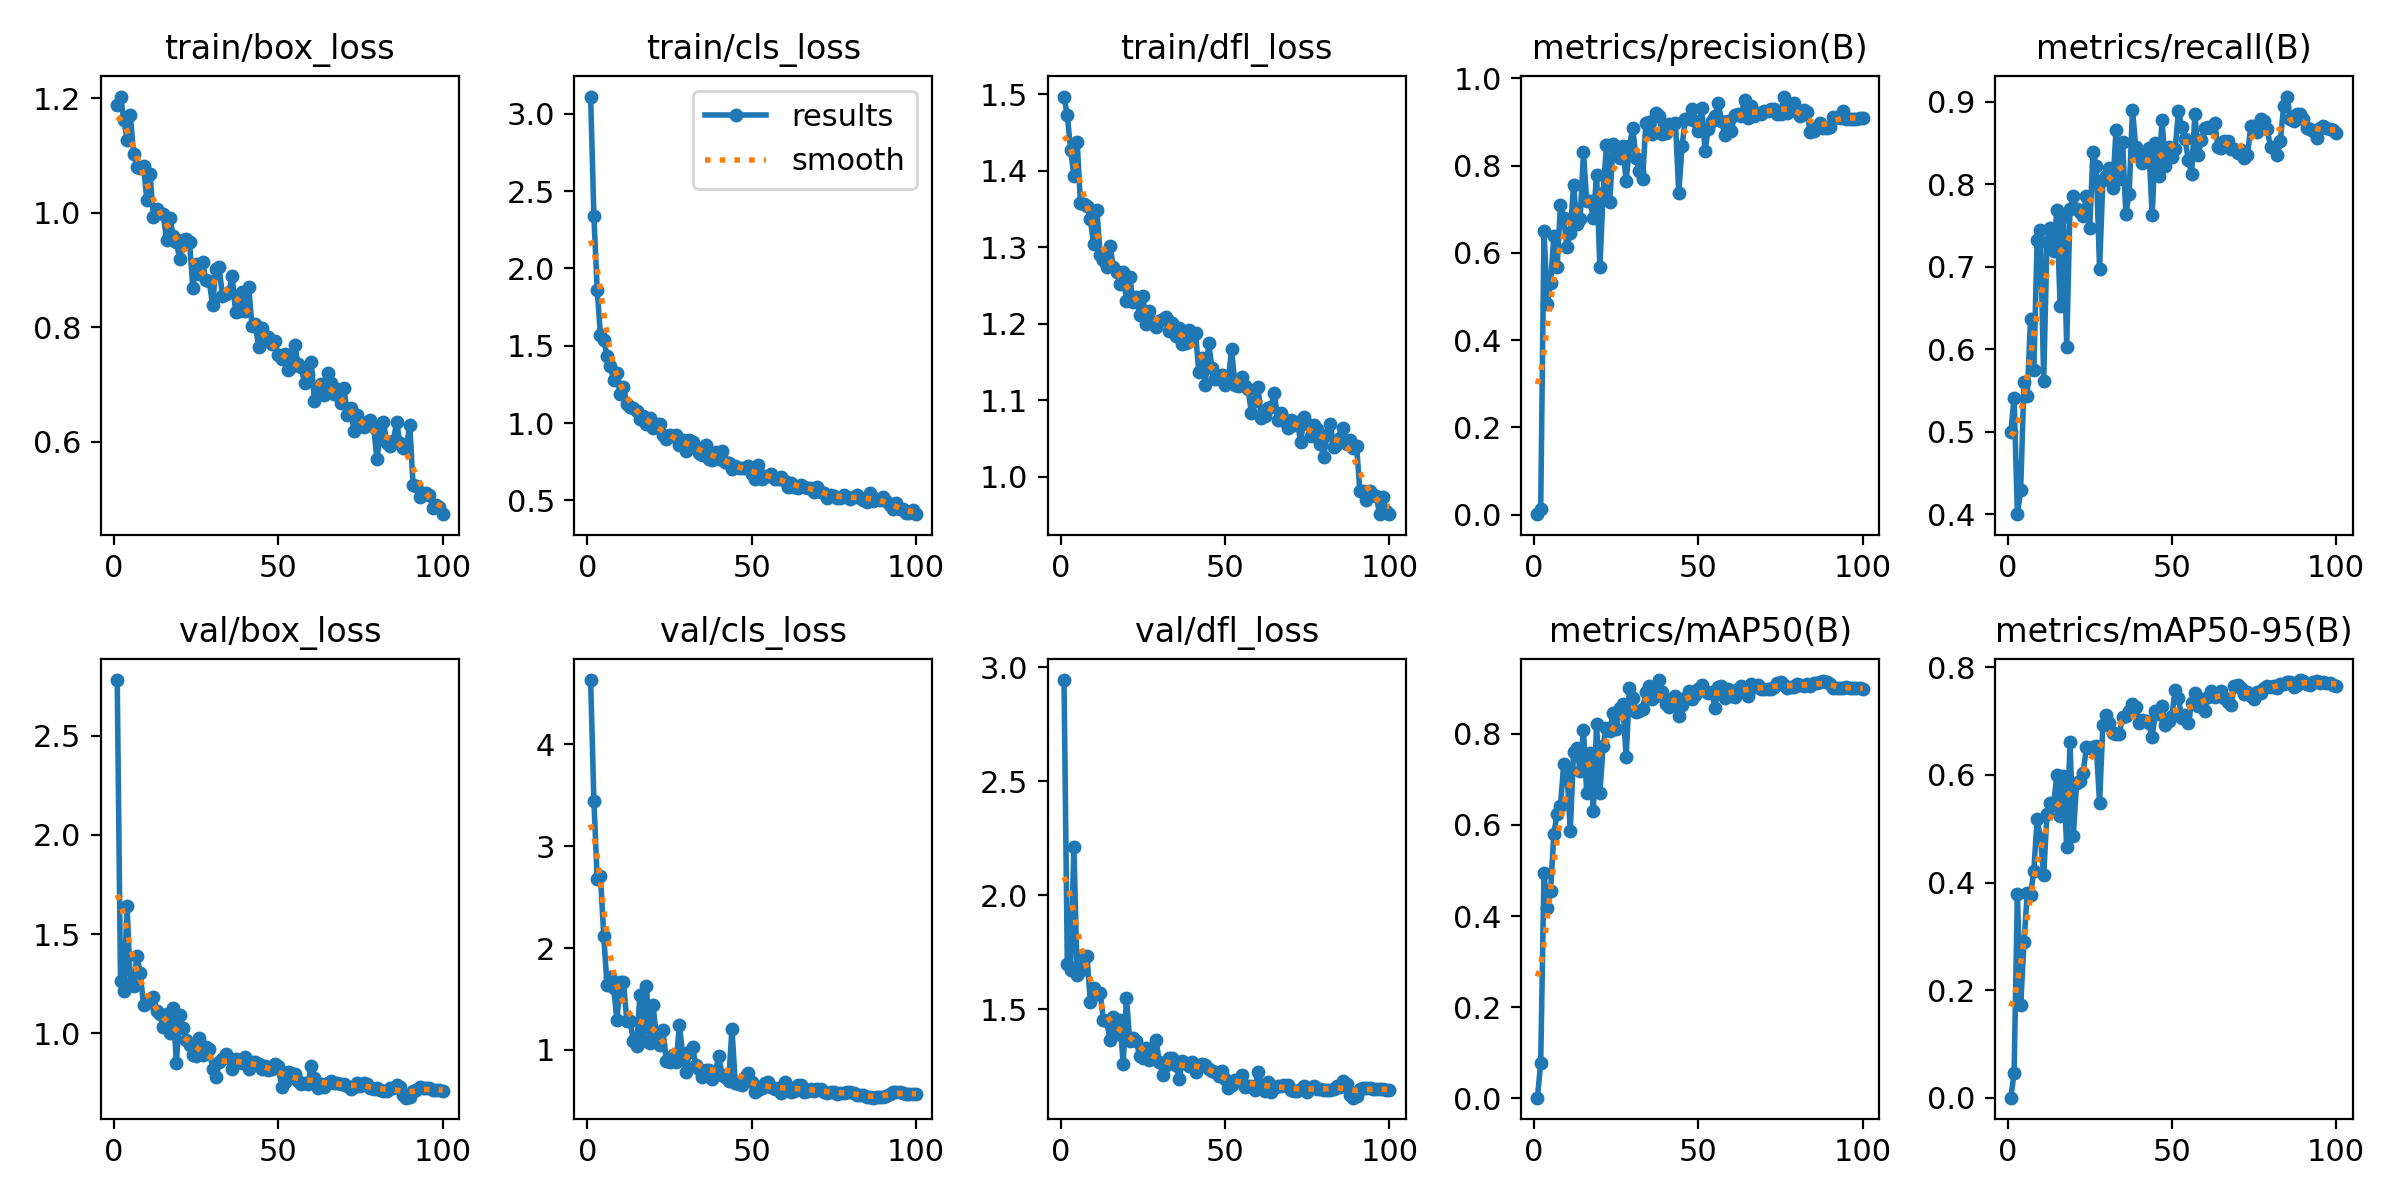

Data behind this chart, as committed beside it:
epoch, time, train/box_loss, train/cls_loss, train/dfl_loss, metrics/precision(B), metrics/recall(B), metrics/mAP50(B), metrics/mAP50-95(B), val/box_loss, val/cls_loss, val/dfl_loss, lr/pg0, lr/pg1, lr/pg2
1, 2.222, 1.188, 3.112, 1.497, 0.00112, 0.5, 0.00167, 0.0005, 2.78, 4.632, 2.944, 0.0002, 0.0002, 0.0802
2, 3.737, 1.203, 2.339, 1.473, 0.01244, 0.5409, 0.0775, 0.04627, 1.264, 3.445, 1.698, 0.0004099, 0.0004099, 0.05941
3, 5.179, 1.162, 1.863, 1.428, 0.6507, 0.4002, 0.4939, 0.3795, 1.216, 2.676, 1.673, 0.0006194, 0.0006194, 0.03862
4, 6.582, 1.128, 1.568, 1.394, 0.4839, 0.4296, 0.4174, 0.1721, 1.642, 2.709, 2.213, 0.0008282, 0.0008282, 0.01783
5, 7.945, 1.17, 1.537, 1.438, 0.531, 0.5602, 0.4543, 0.289, 1.244, 2.116, 1.652, 0.0009961, 0.0009961, 0.0009961
6, 9.31, 1.102, 1.434, 1.358, 0.6382, 0.5437, 0.5809, 0.3808, 1.239, 1.634, 1.666, 0.0009939, 0.0009939, 0.0009939
7, 10.75, 1.079, 1.37, 1.356, 0.5669, 0.6372, 0.6237, 0.3775, 1.39, 1.717, 1.731, 0.0009912, 0.0009912, 0.0009912
8, 12.17, 1.077, 1.28, 1.354, 0.7104, 0.5743, 0.6406, 0.4218, 1.306, 1.612, 1.733, 0.0009881, 0.0009881, 0.0009881
9, 13.54, 1.082, 1.326, 1.337, 0.6791, 0.7318, 0.7327, 0.5177, 1.143, 1.291, 1.532, 0.0009844, 0.0009844, 0.0009844
10, 14.9, 1.023, 1.186, 1.304, 0.6128, 0.7448, 0.7142, 0.4832, 1.165, 1.662, 1.595, 0.0009803, 0.0009803, 0.0009803
11, 16.24, 1.067, 1.231, 1.349, 0.6457, 0.5621, 0.5865, 0.4134, 1.159, 1.667, 1.567, 0.0009758, 0.0009758, 0.0009758
12, 17.62, 0.9928, 1.123, 1.29, 0.7554, 0.7299, 0.759, 0.5276, 1.181, 1.285, 1.572, 0.0009707, 0.0009707, 0.0009707
13, 19.05, 1.006, 1.102, 1.283, 0.6655, 0.7472, 0.7683, 0.5486, 1.114, 1.286, 1.452, 0.0009652, 0.0009652, 0.0009652
14, 20.41, 1, 1.1, 1.275, 0.6783, 0.7189, 0.7183, 0.5451, 1.097, 1.086, 1.447, 0.0009593, 0.0009593, 0.0009593
15, 21.79, 0.9983, 1.079, 1.302, 0.8303, 0.7685, 0.808, 0.599, 1.031, 1.039, 1.365, 0.0009529, 0.0009529, 0.0009529
16, 23.15, 0.952, 1.025, 1.274, 0.7179, 0.653, 0.6702, 0.523, 1.096, 1.541, 1.466, 0.000946, 0.000946, 0.000946
17, 24.53, 0.9916, 1.045, 1.268, 0.7183, 0.7609, 0.7575, 0.5985, 1.003, 1.087, 1.393, 0.0009388, 0.0009388, 0.0009388
18, 25.84, 0.9594, 0.9917, 1.252, 0.68, 0.6028, 0.6297, 0.4653, 1.127, 1.632, 1.452, 0.0009311, 0.0009311, 0.0009311
19, 27.26, 0.9483, 1.034, 1.267, 0.7783, 0.7703, 0.8206, 0.6616, 0.8534, 1.07, 1.259, 0.0009229, 0.0009229, 0.0009229
20, 28.62, 0.9194, 0.9682, 1.23, 0.5669, 0.7862, 0.6696, 0.4867, 1.092, 1.439, 1.551, 0.0009144, 0.0009144, 0.0009144
21, 29.92, 0.9524, 0.9912, 1.262, 0.7383, 0.7699, 0.7739, 0.5842, 1.03, 1.127, 1.361, 0.0009055, 0.0009055, 0.0009055
22, 31.24, 0.9544, 0.9943, 1.228, 0.8464, 0.766, 0.8129, 0.589, 0.9692, 1.046, 1.375, 0.0008961, 0.0008961, 0.0008961
23, 32.59, 0.9496, 0.9246, 1.236, 0.7155, 0.7618, 0.8057, 0.6042, 0.9435, 1.193, 1.363, 0.0008864, 0.0008864, 0.0008864
24, 34.03, 0.8681, 0.8996, 1.211, 0.8491, 0.7853, 0.846, 0.6514, 0.8924, 0.8914, 1.293, 0.0008763, 0.0008763, 0.0008763
25, 35.43, 0.9099, 0.9234, 1.236, 0.8255, 0.7464, 0.8111, 0.6499, 0.8879, 0.8778, 1.284, 0.0008658, 0.0008658, 0.0008658
26, 36.79, 0.8933, 0.9149, 1.2, 0.8174, 0.8392, 0.8565, 0.6517, 0.9789, 0.9498, 1.33, 0.000855, 0.000855, 0.000855
27, 38.17, 0.9132, 0.9251, 1.217, 0.8445, 0.8222, 0.8639, 0.6536, 0.8898, 0.8773, 1.279, 0.0008439, 0.0008439, 0.0008439
28, 39.52, 0.8817, 0.8581, 1.202, 0.7641, 0.6974, 0.7477, 0.5476, 0.9298, 1.24, 1.285, 0.0008323, 0.0008323, 0.0008323
29, 40.9, 0.8803, 0.8919, 1.196, 0.8447, 0.8045, 0.9007, 0.6929, 0.9233, 0.9607, 1.363, 0.0008205, 0.0008205, 0.0008205
30, 42.3, 0.839, 0.8163, 1.204, 0.8864, 0.8103, 0.8791, 0.712, 0.8232, 0.7802, 1.27, 0.0008084, 0.0008084, 0.0008084
31, 43.62, 0.9015, 0.8921, 1.207, 0.8175, 0.8192, 0.847, 0.6957, 0.7796, 0.9803, 1.213, 0.000796, 0.000796, 0.000796
32, 44.95, 0.9047, 0.8797, 1.209, 0.7878, 0.7955, 0.8498, 0.6776, 0.8574, 1.024, 1.255, 0.0007832, 0.0007832, 0.0007832
33, 46.33, 0.8553, 0.8418, 1.19, 0.7684, 0.8659, 0.854, 0.6761, 0.8704, 0.8505, 1.288, 0.0007702, 0.0007702, 0.0007702
34, 47.65, 0.8586, 0.8056, 1.202, 0.8984, 0.8067, 0.8904, 0.676, 0.8971, 0.809, 1.286, 0.000757, 0.000757, 0.000757
35, 48.95, 0.8621, 0.7903, 1.184, 0.8992, 0.8513, 0.9054, 0.7082, 0.8785, 0.7375, 1.255, 0.0007435, 0.0007435, 0.0007435
36, 50.36, 0.8894, 0.8567, 1.194, 0.8736, 0.7641, 0.8758, 0.7094, 0.8216, 0.7993, 1.195, 0.0007297, 0.0007297, 0.0007297
37, 51.69, 0.8264, 0.7705, 1.174, 0.9205, 0.788, 0.8815, 0.7188, 0.8707, 0.8064, 1.273, 0.0007158, 0.0007158, 0.0007158
38, 53.04, 0.8285, 0.7578, 1.175, 0.9132, 0.8905, 0.9176, 0.7313, 0.8606, 0.7172, 1.262, 0.0007016, 0.0007016, 0.0007016
39, 54.39, 0.862, 0.8104, 1.192, 0.8736, 0.8453, 0.892, 0.7258, 0.8489, 0.7938, 1.25, 0.0006872, 0.0006872, 0.0006872
40, 55.74, 0.8291, 0.7651, 1.182, 0.8758, 0.8353, 0.8643, 0.6961, 0.883, 0.9374, 1.27, 0.0006727, 0.0006727, 0.0006727
41, 57.09, 0.8706, 0.8162, 1.188, 0.8964, 0.8251, 0.859, 0.7026, 0.823, 0.7529, 1.226, 0.000658, 0.000658, 0.000658
42, 58.49, 0.8028, 0.7463, 1.137, 0.8941, 0.8353, 0.8758, 0.7008, 0.8545, 0.7335, 1.253, 0.0006431, 0.0006431, 0.0006431
43, 59.83, 0.8059, 0.7391, 1.156, 0.8968, 0.8436, 0.8827, 0.6964, 0.8536, 0.6922, 1.26, 0.0006281, 0.0006281, 0.0006281
44, 61.15, 0.7656, 0.7038, 1.12, 0.7369, 0.7624, 0.8384, 0.6707, 0.8463, 1.208, 1.257, 0.000613, 0.000613, 0.000613
45, 62.47, 0.799, 0.7238, 1.175, 0.8446, 0.8503, 0.8632, 0.7188, 0.8183, 0.6779, 1.236, 0.0005978, 0.0005978, 0.0005978
46, 63.8, 0.7762, 0.7065, 1.142, 0.9073, 0.8103, 0.8785, 0.7134, 0.836, 0.6641, 1.228, 0.0005824, 0.0005824, 0.0005824
47, 65.22, 0.7828, 0.708, 1.128, 0.9074, 0.8781, 0.8935, 0.7271, 0.8178, 0.656, 1.225, 0.000567, 0.000567, 0.000567
48, 66.58, 0.7717, 0.7083, 1.129, 0.9306, 0.822, 0.8756, 0.6922, 0.8204, 0.735, 1.206, 0.0005516, 0.0005516, 0.0005516
49, 67.95, 0.7753, 0.7235, 1.133, 0.9022, 0.8445, 0.8847, 0.7008, 0.847, 0.7749, 1.228, 0.0005361, 0.0005361, 0.0005361
50, 69.3, 0.7512, 0.6734, 1.12, 0.88, 0.8333, 0.8983, 0.7097, 0.8371, 0.685, 1.196, 0.0005205, 0.0005205, 0.0005205
51, 70.64, 0.7445, 0.6388, 1.129, 0.9321, 0.8423, 0.9072, 0.7579, 0.7314, 0.5873, 1.153, 0.000505, 0.000505, 0.000505
52, 72.05, 0.7526, 0.7278, 1.167, 0.8343, 0.889, 0.8932, 0.7434, 0.7556, 0.6055, 1.169, 0.0004895, 0.0004895, 0.0004895
53, 73.43, 0.7248, 0.6349, 1.12, 0.8846, 0.8691, 0.8901, 0.7056, 0.8064, 0.6263, 1.188, 0.0004739, 0.0004739, 0.0004739
54, 74.75, 0.7311, 0.6603, 1.119, 0.9011, 0.8553, 0.8919, 0.7116, 0.8018, 0.6802, 1.192, 0.0004584, 0.0004584, 0.0004584
55, 76.07, 0.77, 0.659, 1.131, 0.9127, 0.8291, 0.8564, 0.6972, 0.796, 0.6815, 1.211, 0.000443, 0.000443, 0.000443
56, 77.43, 0.736, 0.6718, 1.119, 0.9426, 0.8129, 0.9032, 0.7331, 0.7608, 0.6339, 1.16, 0.0004276, 0.0004276, 0.0004276
57, 78.81, 0.7299, 0.6394, 1.115, 0.9031, 0.8852, 0.9035, 0.7529, 0.7458, 0.6173, 1.161, 0.0004122, 0.0004122, 0.0004122
58, 80.1, 0.7033, 0.6378, 1.084, 0.8697, 0.8353, 0.8773, 0.728, 0.7482, 0.6276, 1.165, 0.000397, 0.000397, 0.000397
59, 81.48, 0.7187, 0.6541, 1.099, 0.9029, 0.854, 0.8969, 0.7404, 0.7435, 0.5807, 1.145, 0.0003819, 0.0003819, 0.0003819
60, 82.84, 0.7389, 0.6234, 1.118, 0.8793, 0.8679, 0.8815, 0.7179, 0.8356, 0.6844, 1.226, 0.0003669, 0.0003669, 0.0003669
... 40 more rows
